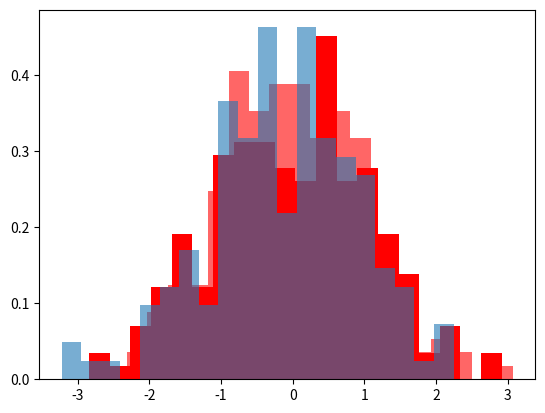

Python code for this plot: (Note: this script raises an exception after producing the figure.)

# Referal Links - https://seaborn.pydata.org/generated/seaborn.jointplot.html
#                 https://matplotlib.org/api/_as_gen/matplotlib.pyplot.hist.html
#                 https://seaborn.pydata.org/examples/index.html
#                 https://seaborn.pydata.org/tutorial.html
'''
This visualization is used to display the distribution of numerical data as accurately as possible.
 This plot divides the data into a specified number of bins, thus separating the data into a range of values.
 Then, it sketches bars to show the number of data points that each bin contains.
'''
###############  Using matplotlib  #####################

# Matplotlib provides the hist() function to plot a histogram.

import numpy as np
import matplotlib.pyplot as plt

set1 = np.random.randn(200) # generating normal data

plt.hist(set1,bins =20,color='red',density= True )

# Multiple histograms

set1 = np.random.randn(200)
set2 = np.random.randn(150)
# ploting histograms
plt.hist(set1, density=True, color='red', alpha=0.6,bins=20)
plt.hist(set2, density=True, alpha=0.6,bins=20)  # alpha parameter introduced here makes the respective plots transparent to a specific percentage assigned to it.

########### Using seaborn ######################

# jointplot() function is used for this task.

import numpy as np
import seaborn as sns

set1 = np.random.randn(500)
set2 = np.random.randn(500)

sns1 = sns.jointplot(set1, set2)

sns2 = sns.jointplot(set1, set2, kind='hex')  # Data in hexagonal form
# kind parameters are scatter, reg, resid, or kde